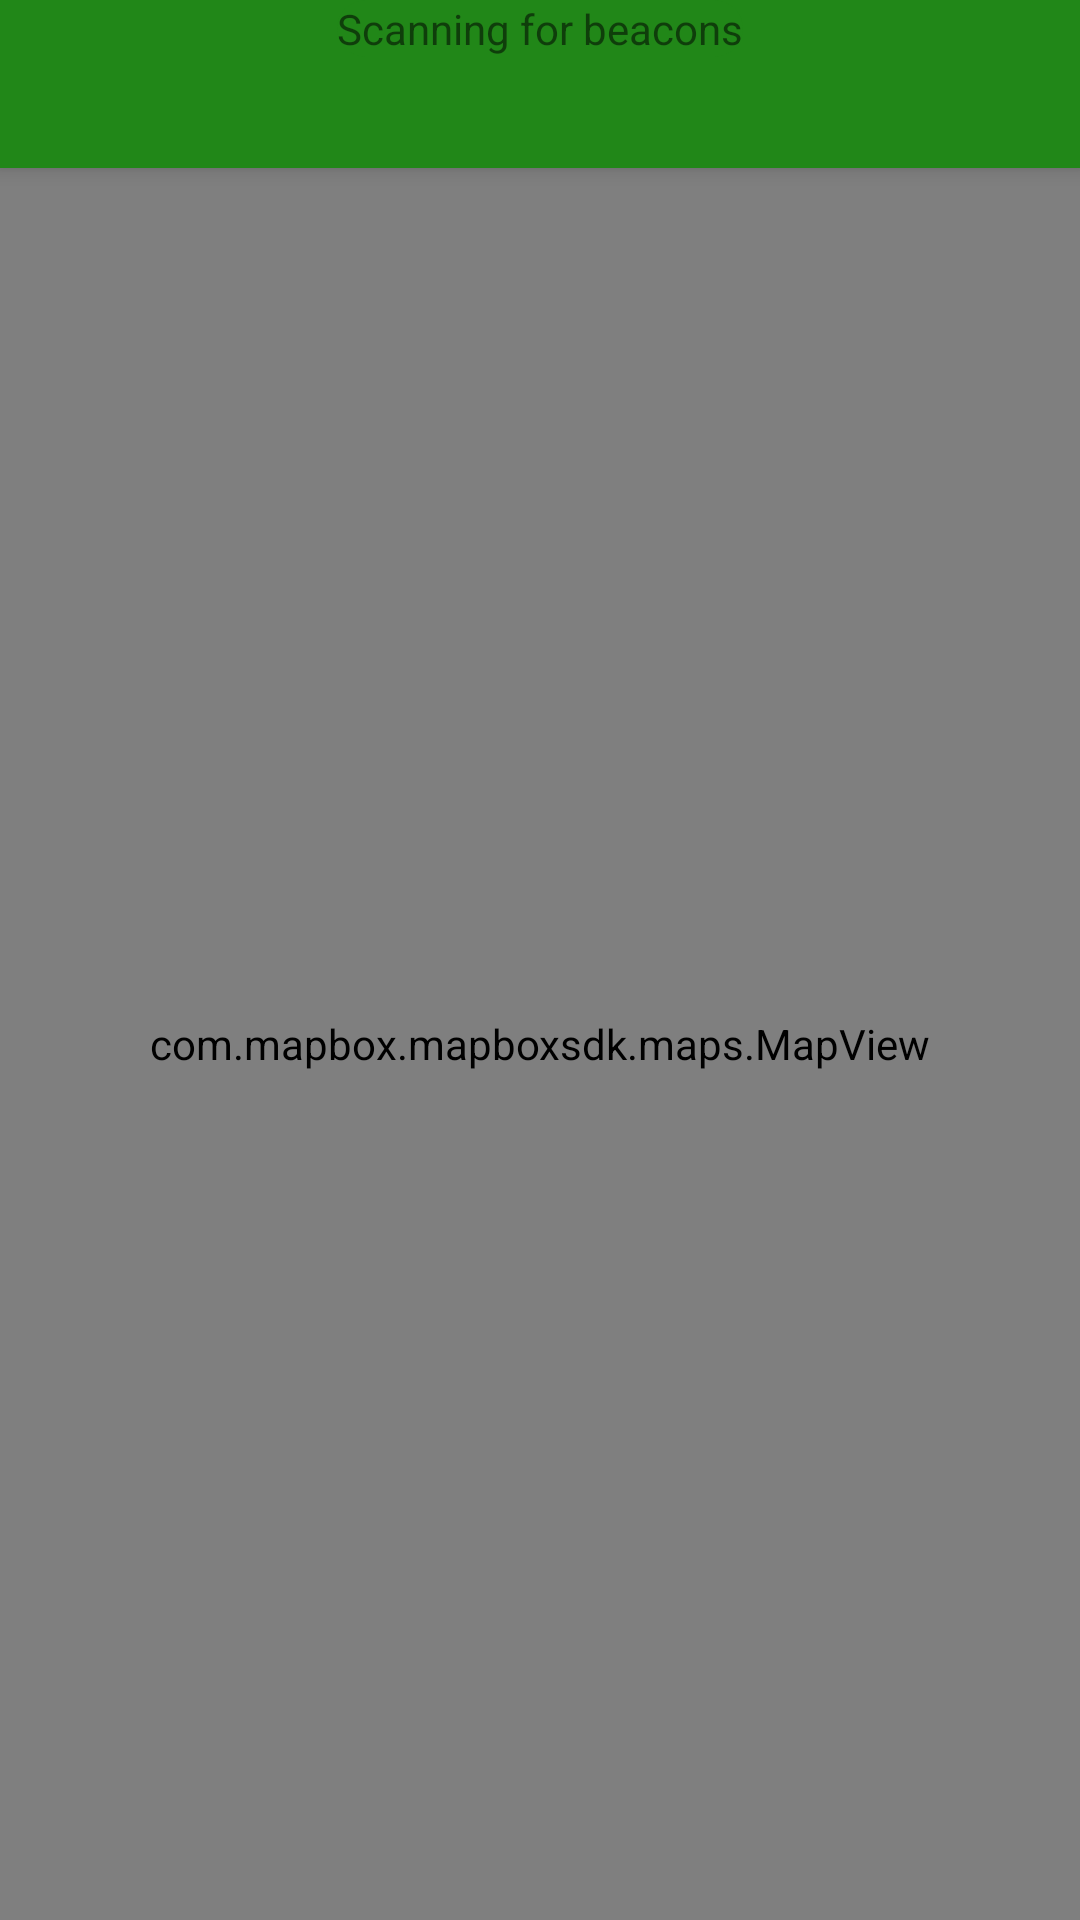

Produce the Android XML layout that renders to this screen, including the resource entries it uses.
<!-- AndroidManifest.xml: activity theme AppTheme.NoActionBar -->
<!-- res/layout/activity_map.xml -->
<?xml version="1.0" encoding="utf-8"?>
<android.support.design.widget.CoordinatorLayout xmlns:android="http://schemas.android.com/apk/res/android"
    xmlns:app="http://schemas.android.com/apk/res-auto"
    xmlns:tools="http://schemas.android.com/tools"
    android:layout_width="match_parent"
    android:layout_height="match_parent"
    tools:context=".MapActivity">

    <android.support.design.widget.AppBarLayout
        android:layout_width="match_parent"
        android:layout_height="wrap_content"
        android:theme="@style/AppTheme.AppBarOverlay">

        <android.support.v7.widget.Toolbar
            android:id="@+id/toolbar"
            android:layout_width="match_parent"
            android:layout_height="?attr/actionBarSize"
            android:background="?attr/colorPrimary"
            app:popupTheme="@style/AppTheme.PopupOverlay" />

    </android.support.design.widget.AppBarLayout>

    <include layout="@layout/content_map" />

   <ImageButton
       android:id="@+id/qr_button"
       android:layout_width="100dp"
       android:layout_height="100dp"
       android:layout_gravity="bottom|end"
       android:visibility="gone"/>
     <android.support.v7.widget.CardView
         android:id="@+id/beacon_scanning"
         android:layout_width="wrap_content"
         android:layout_height="wrap_content"
         app:cardBackgroundColor="@color/colorPrimary"
         app:cardElevation="4dp"
         app:cardCornerRadius="10dp"
         android:layout_gravity="top|center_horizontal"
         >
         <RelativeLayout
             android:layout_width="wrap_content"
             android:layout_height="wrap_content">
             <TextView
                 android:layout_width="wrap_content"
                 android:layout_height="wrap_content"
                 android:text="Scanning for beacons"/>
         </RelativeLayout>
     </android.support.v7.widget.CardView>
</android.support.design.widget.CoordinatorLayout>
<!-- res/layout/content_map.xml (included above) -->
<?xml version="1.0" encoding="utf-8"?>
<android.support.constraint.ConstraintLayout xmlns:android="http://schemas.android.com/apk/res/android"
    xmlns:app="http://schemas.android.com/apk/res-auto"
    xmlns:tools="http://schemas.android.com/tools"
    android:layout_width="match_parent"
    android:layout_height="match_parent"
    app:layout_behavior="@string/appbar_scrolling_view_behavior"
    tools:context=".MapActivity"
    tools:showIn="@layout/activity_map">
<com.mapbox.mapboxsdk.maps.MapView
    android:id="@+id/map_view"
    android:layout_width="match_parent"
    android:layout_height="match_parent"

    />
</android.support.constraint.ConstraintLayout>
<!-- resources referenced by this layout -->
<resources>
  <color name="colorPrimary">#218718</color>
  <style name="AppTheme.AppBarOverlay" parent="ThemeOverlay.AppCompat.Dark.ActionBar" />
  <style name="AppTheme.PopupOverlay" parent="ThemeOverlay.AppCompat.Light" />
  <style name="AppTheme.NoActionBar">
          <item name="windowActionBar">false</item>
          <item name="windowNoTitle">true</item>
      </style>
</resources>
